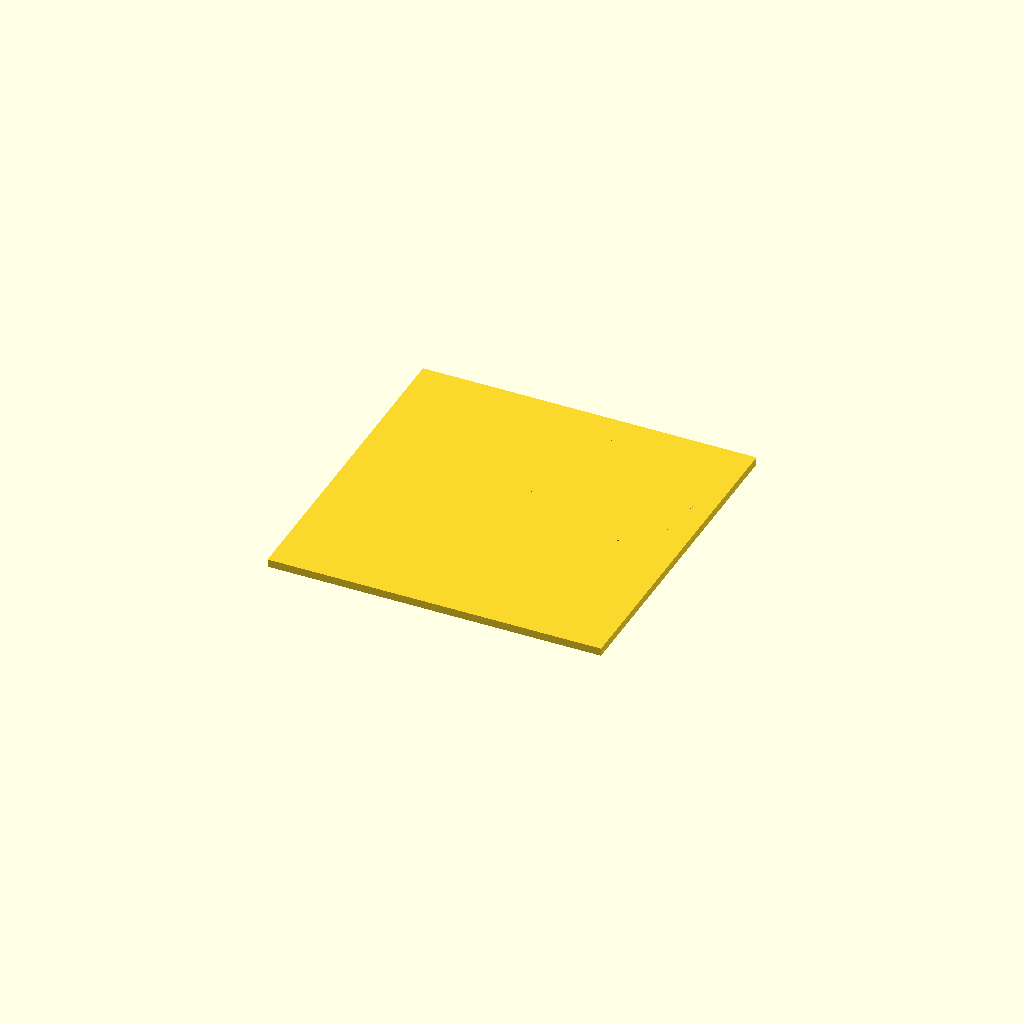
Cell 1 — every parameter at its default value.
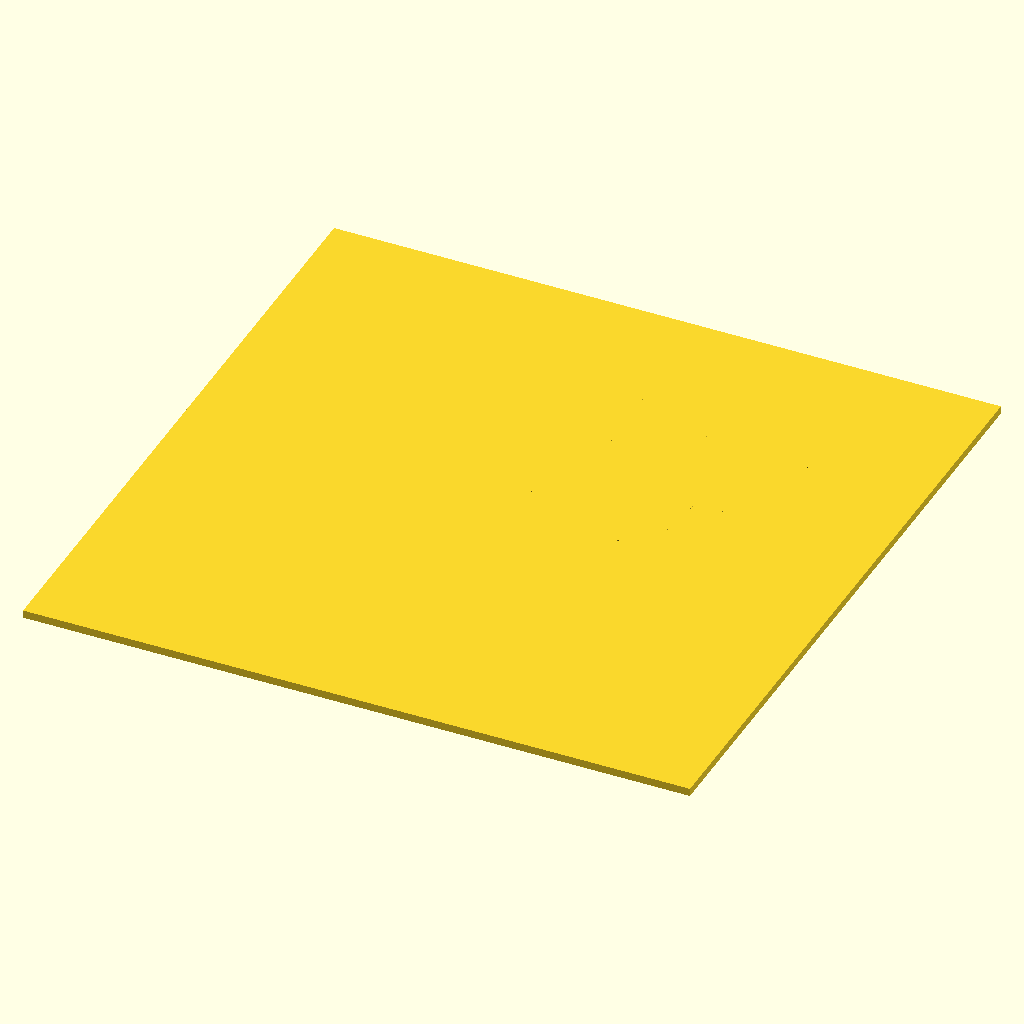
Cell 2 — disc_diameter set to 170, the other parameters unchanged.
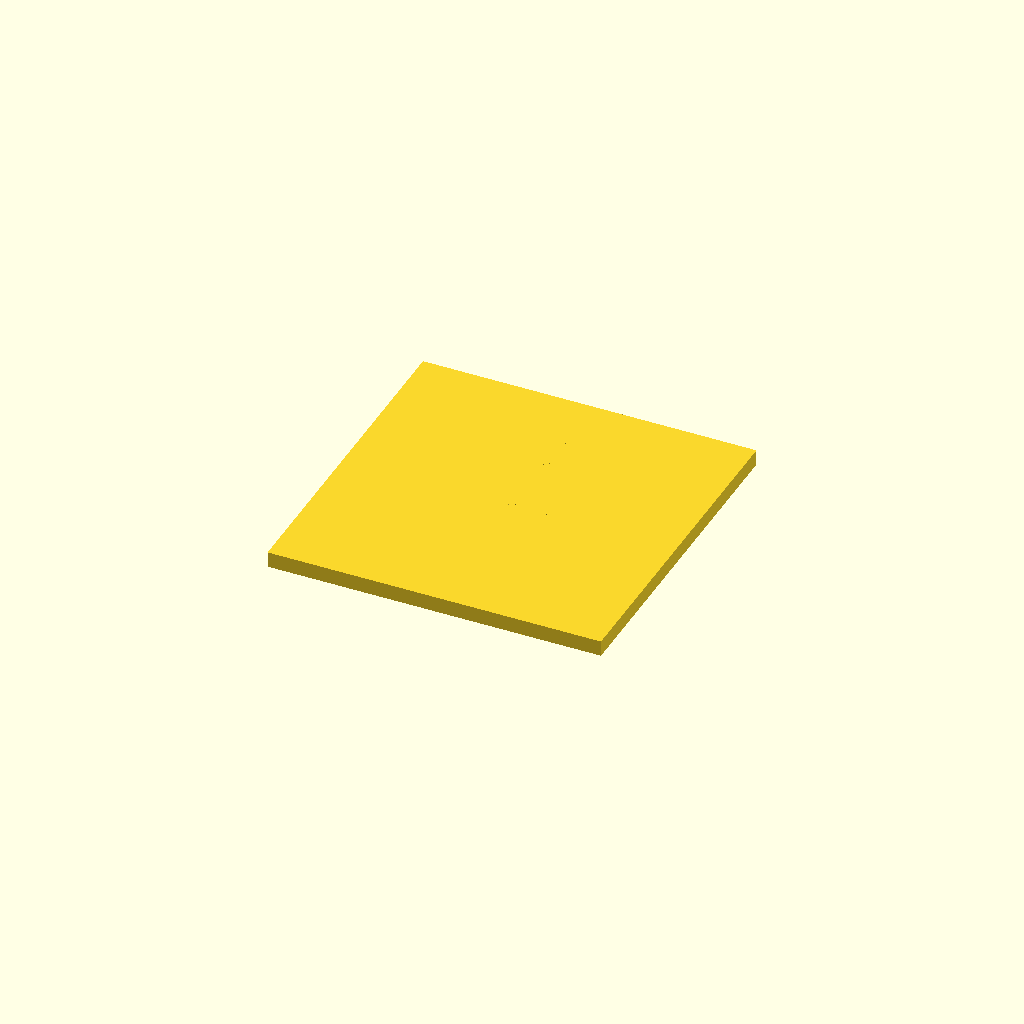
Cell 3: disc_thickness = 4 (everything else at default).
One fixed orthographic camera (rotation 55°, 0°, 25°; colour scheme Cornfield) for every cell.
Source of the model, bench/results/main/code/granite4.2_3b/seed_sowing_template_s0_a1.scad:
// Dimensions in millimetres
disc_diameter = 85;      // Diameter of the Petri dish disc (mm)
disc_thickness = 2;      // Thickness of the sowing template (mm)
hole_diameter = 3;       // Diameter of each through-hole (mm)
hole_spacing = 9;        // Centre-to-centre spacing between holes along X and Y (mm)
grid_size = 7;           // Number of holes per side (7x7 grid)
notch_width = 10;         // Width of the rectangular orientation notch in X direction (mm)
notch_depth = 4;          // Depth of the rectangular orientation notch measured inward from rim along Y axis (mm)

// Create the main disc shape: flat circular plate resting on XY plane at z=0, thickness = disc_thickness.
// The disc is centered in X and Y with radius = disc_diameter/2.
translate([0, 0, disc_thickness / 2]) {
    cube([disc_diameter, disc_diameter, disc_thickness], center = true);
}

// Place all holes on the disc surface using a regular grid pattern.
for (i = [0 : grid_size - 1]) {
    for (j = [0 : grid_size - 1]) {
        // Local coordinates in mm from centre along X and Y axes.
        x_local = i * hole_spacing;
        y_local = j * hole_spacing;

        // Check if the point lies inside the disc boundary (radius = disc_diameter/2).
        r = sqrt(pow(x_local, 2) + pow(y_local, 2));
        if (r <= disc_diameter / 2) {
            // Place a cylindrical hole of diameter hole_diameter through the entire thickness.
            translate([x_local, y_local, 0]) {
                cylinder(h = disc_thickness, r = hole_diameter / 2, $fn = 64);
            }
        }
    }
}

// Create the rectangular orientation notch on the +Y side rim.
// The notch is centered on the Y axis (i.e., at x=0, y = disc_diameter/2), on the outer rim of the disc.
// Notch width = 10 mm in X direction (horizontal extent).
// Notch depth = 4 mm measured inward from the rim along the Y axis (i.e., into the disc thickness? Actually, it's a notch cut into the rim edge, so it removes material from the outer circular boundary).
// We interpret: The notch is a rectangular cut that removes a region of the rim surface.
// Since the disc is flat and lies on XY plane with its top at z = disc_thickness/2? Wait, we defined the disc such that its bottom face is at z=0 (resting on Petri dish). 
// The rim is the outer circular edge where the disc meets the Petri dish wall. In our model, the disc occupies z ∈ [0, disc_thickness].
// The rim is at z = 0 (the flat face that rests on the Petri dish bottom). However, the notch is cut into the rim, meaning we remove a rectangular region from the outer edge of the disc near its perimeter.
// To model this cleanly, we will create a rectangular notch as a difference between two solids: one representing the full disc with a rectangular cut out of its outer rim on the +Y side.

// Define the location of the notch center in XY plane: at (0, disc_diameter/2). This is the centre point along the Y axis where the notch is centered.
notch_center_x = 0;
notch_center_y = disc_diameter / 2;

// The notch is rectangular with width = notch_width (10 mm) in X direction, and depth = notch_depth (4 mm) measured inward from the rim along Y axis.
// Since the rim is circular, we define the notch as a rectangular prism that removes material from the disc near its outer edge.
// We'll model the notch by subtracting a rectangular block from the disc shape on that side.

// First, create a solid representing the full disc (already defined above). But we need to apply the notch only once; better to define the notch geometry directly using difference.

// Define the notch as a rectangular prism that protrudes inward into the disc thickness? Actually, the notch is cut into the rim surface, i.e., it removes material from the outer edge of the disc along its perimeter.
// The notch width (10 mm) extends in X direction across the disc plane; depth (4 mm) goes inward perpendicular to the rim edge, which is along Y axis? Wait: On the rim, the normal direction points outward radially and also upward/downward? But since the disc is flat, the rim edge lies on the XY plane at z = 0.
// The notch is a rectangular cut that removes material from the outer circular boundary region near y = disc_diameter/2.
// Specifically: For points where x ∈ [-notch_width/2, notch_width/2] and y ≈ disc_diameter/2 (within some tolerance), we remove a rectangular block of depth notch_depth measured inward from the rim along Y direction? Actually, "measured in from the rim" likely means the notch is 4 mm deep into the disc thickness? But the disc thickness is only 2 mm; that would be too small.
// Re-read: "Cut a rectangular orientation notch into the rim on the +Y side, centred on the Y axis: 10 mm wide (X) and 4 mm deep (Y, measured in from the rim)."
// Interpretation: The notch is cut into the rim surface (the outer edge of the disc). It has width = 10 mm along X direction across the disc plane. Depth = 4 mm measured inward from the rim along Y axis direction (i.e., how far you cut into the disc thickness? But the disc thickness is only 2 mm, so depth cannot exceed that.)
// However, typical Petri dish rim notch: it's a groove that goes around the edge of the disc, not through the whole thickness; it's just a shallow cut along the outer perimeter.
// Given the dimensions (disc_thickness = 2 mm), and notch_depth = 4 mm > disc_thickness, this suggests the "depth" is measured along Y direction on the rim surface, i.e., how far you offset inward from the rim edge in the Y direction? But that would be a radial cut, not a depth into thickness.
// Let's assume the notch is defined purely in XY plane: it removes a rectangular region of the disc near its outer circular boundary. The "depth" refers to how far the notch extends along the Y axis (i.e., the length of the notch measured perpendicular to the rim edge). But that seems odd.
// Better interpretation based on typical sowing template: A small rectangular notch cut into the rim edge, like a groove around the disc's outer perimeter, allowing placement relative to dish wall. The notch width is 10 mm along X direction (horizontal across the disc), and its depth (how deep it goes into the disc thickness) is 4 mm measured from the rim surface inward along Y axis? But again, disc_thickness = 2 mm < 4 mm, so impossible.
// Perhaps "depth" means the notch's vertical extent along Y direction on the rim plane (i.e., the notch extends 4 mm into the disc thickness in the Y direction). Since disc_thickness is only 2 mm, that would be beyond the disc; maybe the notch goes around the edge of the disc, not through it.
// Given the problem statement: "Cut a rectangular orientation notch into the rim on the +Y side, centred on the Y axis: 10 mm wide (X) and 4 mm deep (Y, measured in from the rim)." I think they mean: The notch is a rectangular cut that removes material from the rim region. Its width along X direction is 10 mm; its depth (how far it goes into the disc thickness) is 4 mm measured along Y axis direction? But "measured in from the rim" likely means the notch's depth is measured perpendicular to the rim edge, i.e., how far you cut into the disc material away from the outer surface.
// Since disc_thickness = 2 mm, and notch_depth = 4 mm > 2 mm, maybe they meant the notch extends 4 mm along Y direction on the rim plane (i.e., the notch's length measured along Y axis is 4 mm). But that would be a rectangular region of size width x depth in XY plane; but then it wouldn't be a notch into the rim, just an indentation on the disc surface.
// Given typical OpenSCAD tasks for such problems, they often define a rectangular cutout from the outer edge using difference with a block that extends 4 mm inward along Y direction (i.e., the notch is like a recessed groove around the rim). Since the disc thickness is only 2 mm, we can still model it as a shallow cut: we will create a rectangular prism that removes material from the disc surface near its outer edge, with depth = notch_depth measured along Y direction (i
Customizer parameters (derived from the source; name, type, default, range or options):
disc_diameter: number, default 85
disc_thickness: number, default 2
hole_diameter: number, default 3
hole_spacing: number, default 9
grid_size: number, default 7
notch_width: number, default 10
notch_depth: number, default 4
notch_center_x: number, default 0
